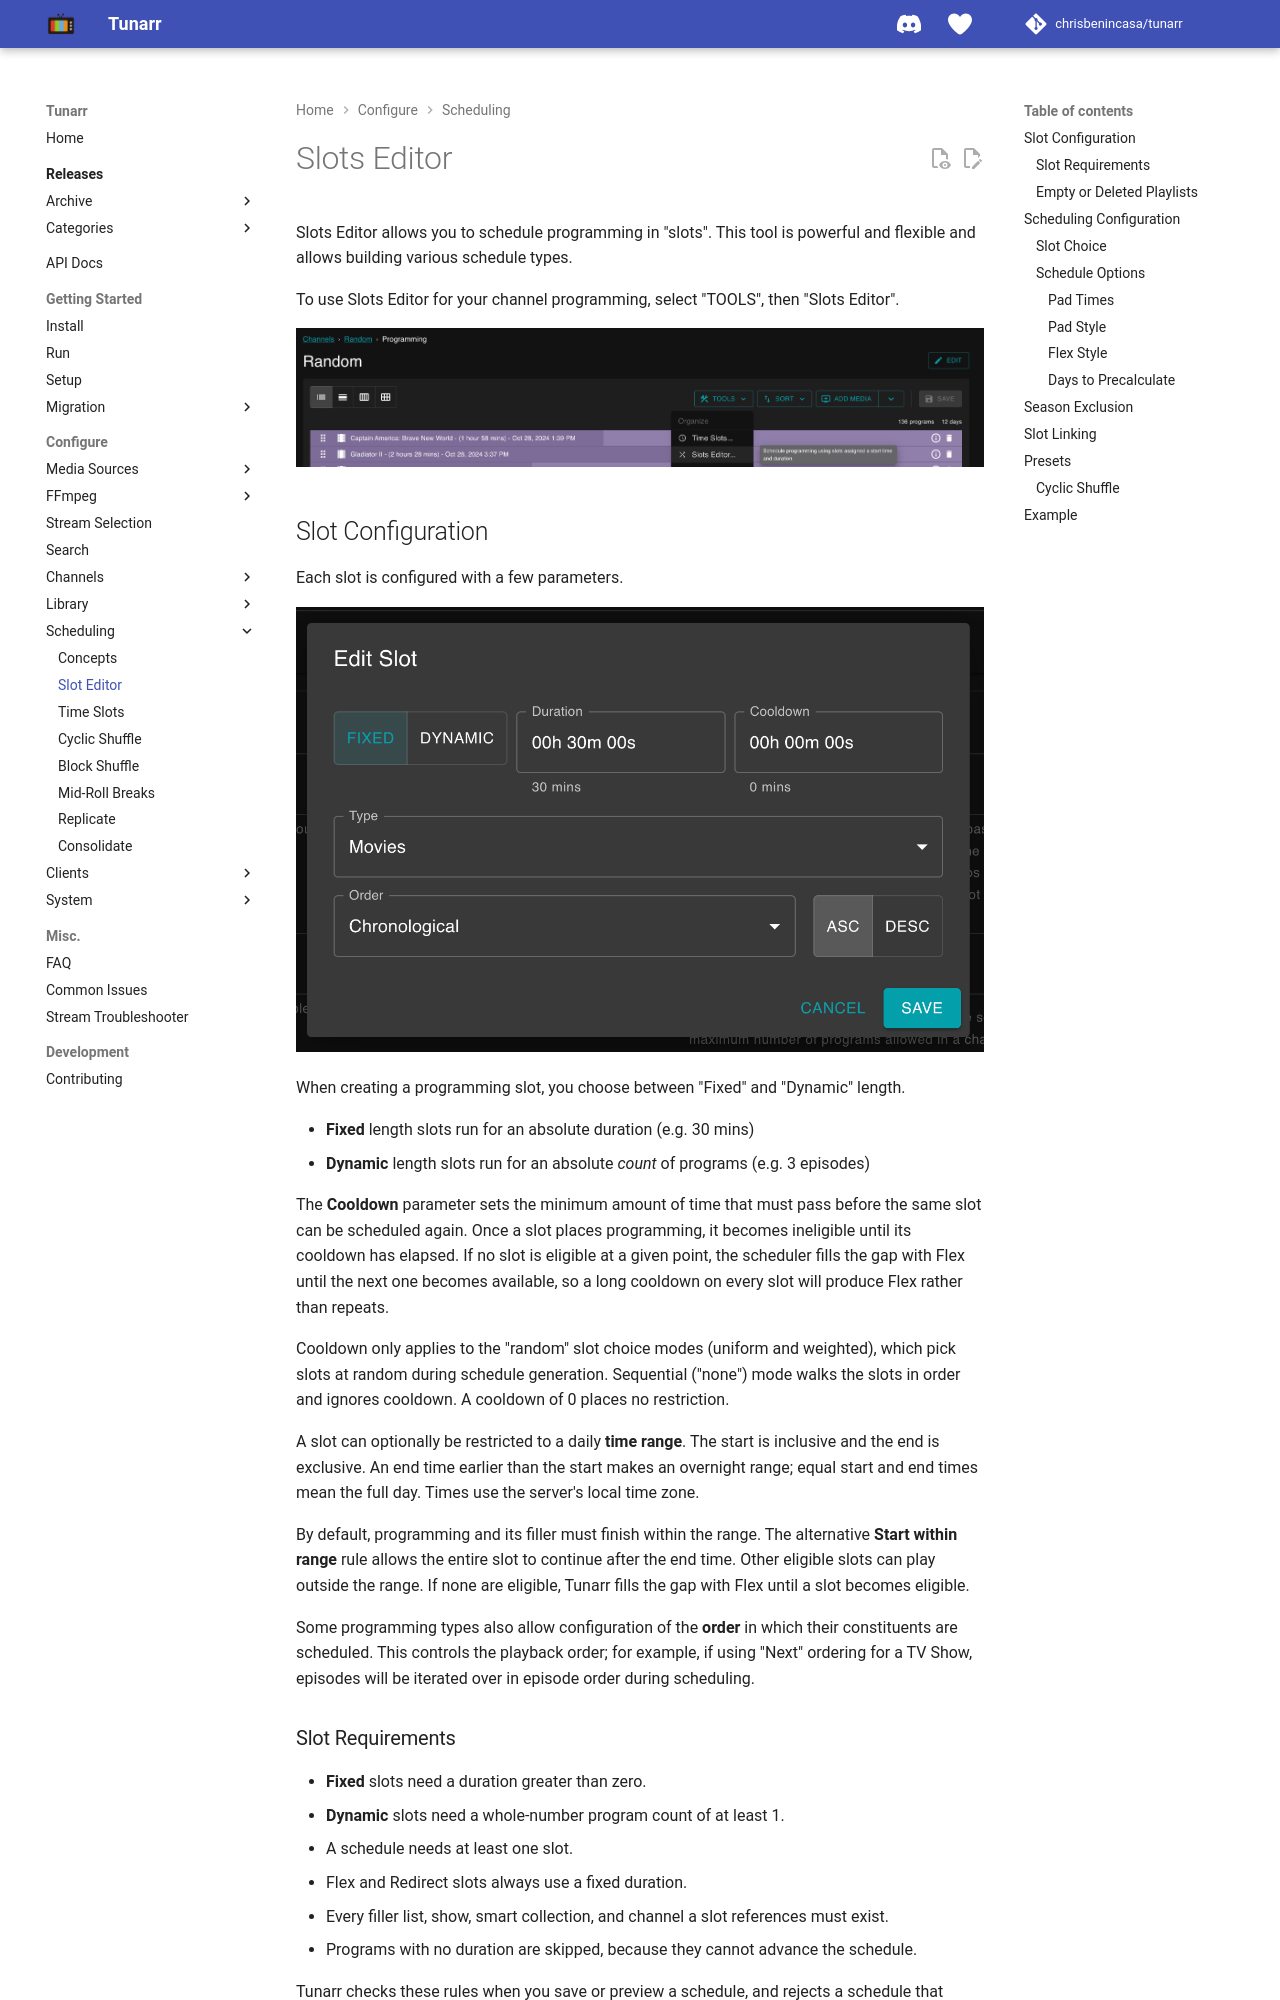

repository: whisp2424/tunarr · page: configure/scheduling/random-slots/index.html · generator: mkdocs

# Slots Editor

Slots Editor allows you to schedule programming in "slots". This tool is powerful and flexible and allows building various schedule types.

To use Slots Editor for your channel programming, select "TOOLS", then "Slots Editor".

![Slots Editor](../../assets/scheduling-tools-random_slots.png)

## Slot Configuration

Each slot is configured with a few parameters.

![Add/Edit Slot Dialog](../../assets/slot-editor-dialog.png)

When creating a programming slot, you choose between "Fixed" and "Dynamic" length.

* **Fixed** length slots run for an absolute duration (e.g. 30 mins)
* **Dynamic** length slots run for an absolute _count_ of programs (e.g. 3 episodes)

The **Cooldown** parameter sets the minimum amount of time that must pass before the same slot can be scheduled again. Once a slot places programming, it becomes ineligible until its cooldown has elapsed. If no slot is eligible at a given point, the scheduler fills the gap with Flex until the next one becomes available, so a long cooldown on every slot will produce Flex rather than repeats.

Cooldown only applies to the "random" slot choice modes (uniform and weighted), which pick slots at random during schedule generation. Sequential ("none") mode walks the slots in order and ignores cooldown. A cooldown of 0 places no restriction.

A slot can optionally be restricted to a daily **time range**. The start is inclusive and the end is exclusive. An end time earlier than the start makes an overnight range; equal start and end times mean the full day. Times use the server's local time zone.

By default, programming and its filler must finish within the range. The alternative **Start within range** rule allows the entire slot to continue after the end time. Other eligible slots can play outside the range. If none are eligible, Tunarr fills the gap with Flex until a slot becomes eligible.

Some programming types also allow configuration of the **order** in which their constituents are scheduled. This controls the playback order; for example, if using "Next" ordering for a TV Show, episodes will be iterated over in episode order during scheduling.
